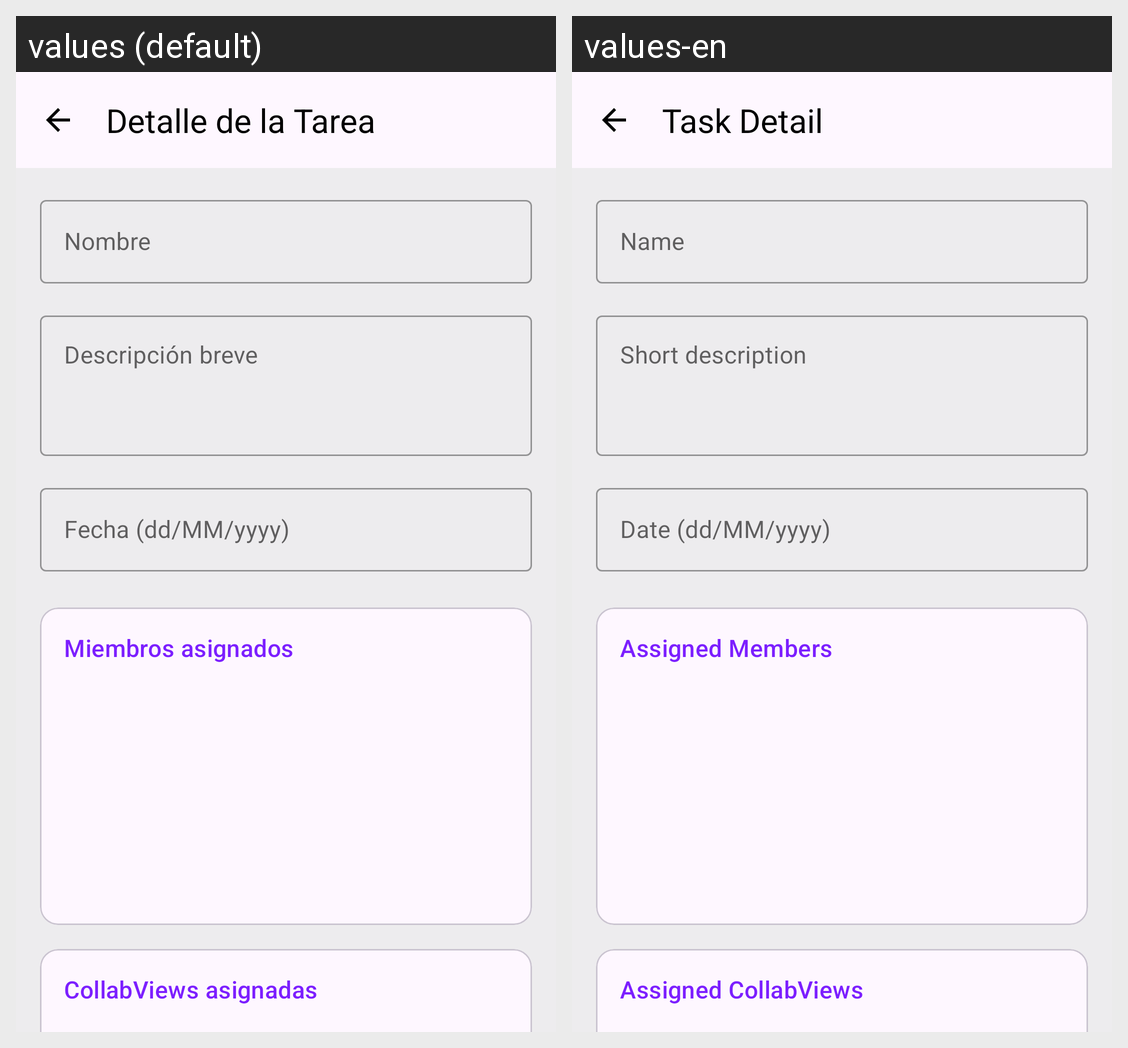

Translations of the strings shown on this Android screen, per locale in the grid:
Android screen res/layout/fragment_collabitem.xml rendered under 2 locales, left to right: values (default), values-en. Device: Nexus 5 (rendered at 1080×1920; each locale shown at half size, 540×960, under a caption strip naming it); theme Theme.CollabUp.
Strings drawn on this screen, with the default value and each locale's value (text and hints the layout hard-codes, and strings that could not be matched under every locale, appear in the picture but are not listed):

title_collab_item_detail
  values: Detalle de la Tarea
  values-en: Task Detail

name_label
  values: Nombre
  values-en: Name

collab_item_desc_hint
  values: Descripción breve
  values-en: Short description

collab_item_date_hint
  values: Fecha (dd/MM/yyyy)
  values-en: Date (dd/MM/yyyy)

assigned_members_title
  values: Miembros asignados
  values-en: Assigned Members

assigned_views_title
  values: CollabViews asignadas
  values-en: Assigned CollabViews
